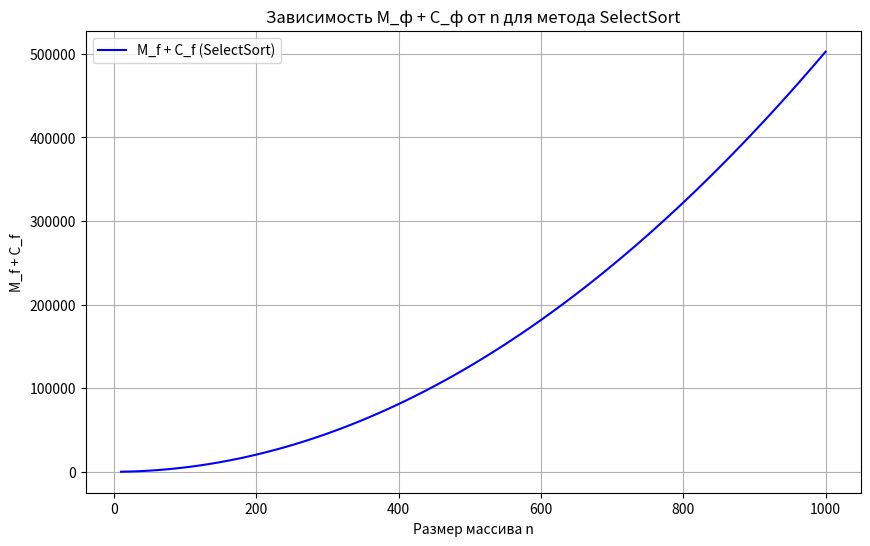

Python code for this plot:
import random
import matplotlib.pyplot as plt

def select_sort(arr):
    comparisons = 0
    swaps = 0
    n = len(arr)
    for i in range(n - 1):
        min_idx = i
        for j in range(i + 1, n):
            comparisons += 1
            if arr[j] < arr[min_idx]:
                min_idx = j
        arr[i], arr[min_idx] = arr[min_idx], arr[i]
        swaps += 3
    return comparisons + swaps

sizes = []
results = []

for n in range(10, 1010, 10):
    arr = [random.randint(0, n) for _ in range(n)]
    result = select_sort(arr)
    sizes.append(n)
    results.append(result)

plt.figure(figsize=(10, 6))
plt.plot(sizes, results, label="M_f + C_f (SelectSort)", color="b")

plt.title("Зависимость M_ф + C_ф от n для метода SelectSort")
plt.xlabel("Размер массива n")
plt.ylabel("M_f + C_f")
plt.grid(True)
plt.legend()

plt.show()
